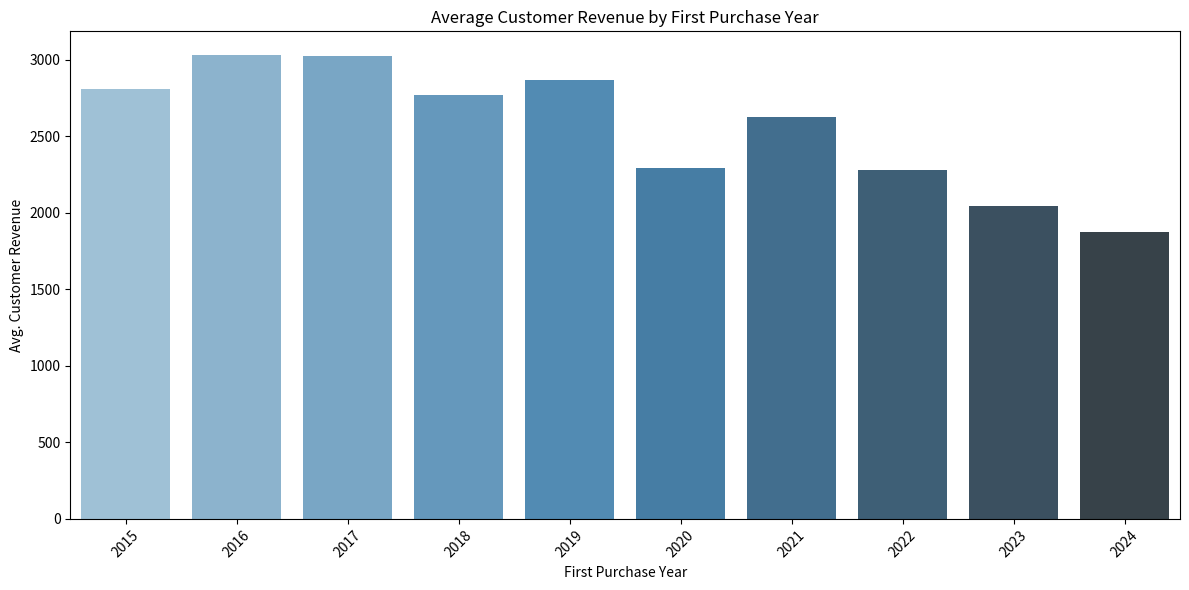

Recreate this plot in Python.
import pandas as pd
import seaborn as sns
import matplotlib.pyplot as plt

# Data
data = [
    {'cohort_year': 2015, 'customer_revenue': 2810.29},
    {'cohort_year': 2016, 'customer_revenue': 3034.87},
    {'cohort_year': 2017, 'customer_revenue': 3025.58},
    {'cohort_year': 2018, 'customer_revenue': 2771.85},
    {'cohort_year': 2019, 'customer_revenue': 2870.55},
    {'cohort_year': 2020, 'customer_revenue': 2290.48},
    {'cohort_year': 2021, 'customer_revenue': 2626.29},
    {'cohort_year': 2022, 'customer_revenue': 2282.55},
    {'cohort_year': 2023, 'customer_revenue': 2043.49},
    {'cohort_year': 2024, 'customer_revenue': 1878.38},
]

# Create DataFrame
df = pd.DataFrame(data)

# Plot
plt.figure(figsize=(12, 6))
sns.barplot(data=df, x='cohort_year', y='customer_revenue', palette='Blues_d')

# Labels and formatting
plt.title('Average Customer Revenue by First Purchase Year')
plt.xlabel('First Purchase Year')
plt.ylabel('Avg. Customer Revenue')
plt.xticks(rotation=45)
plt.tight_layout()
plt.show()